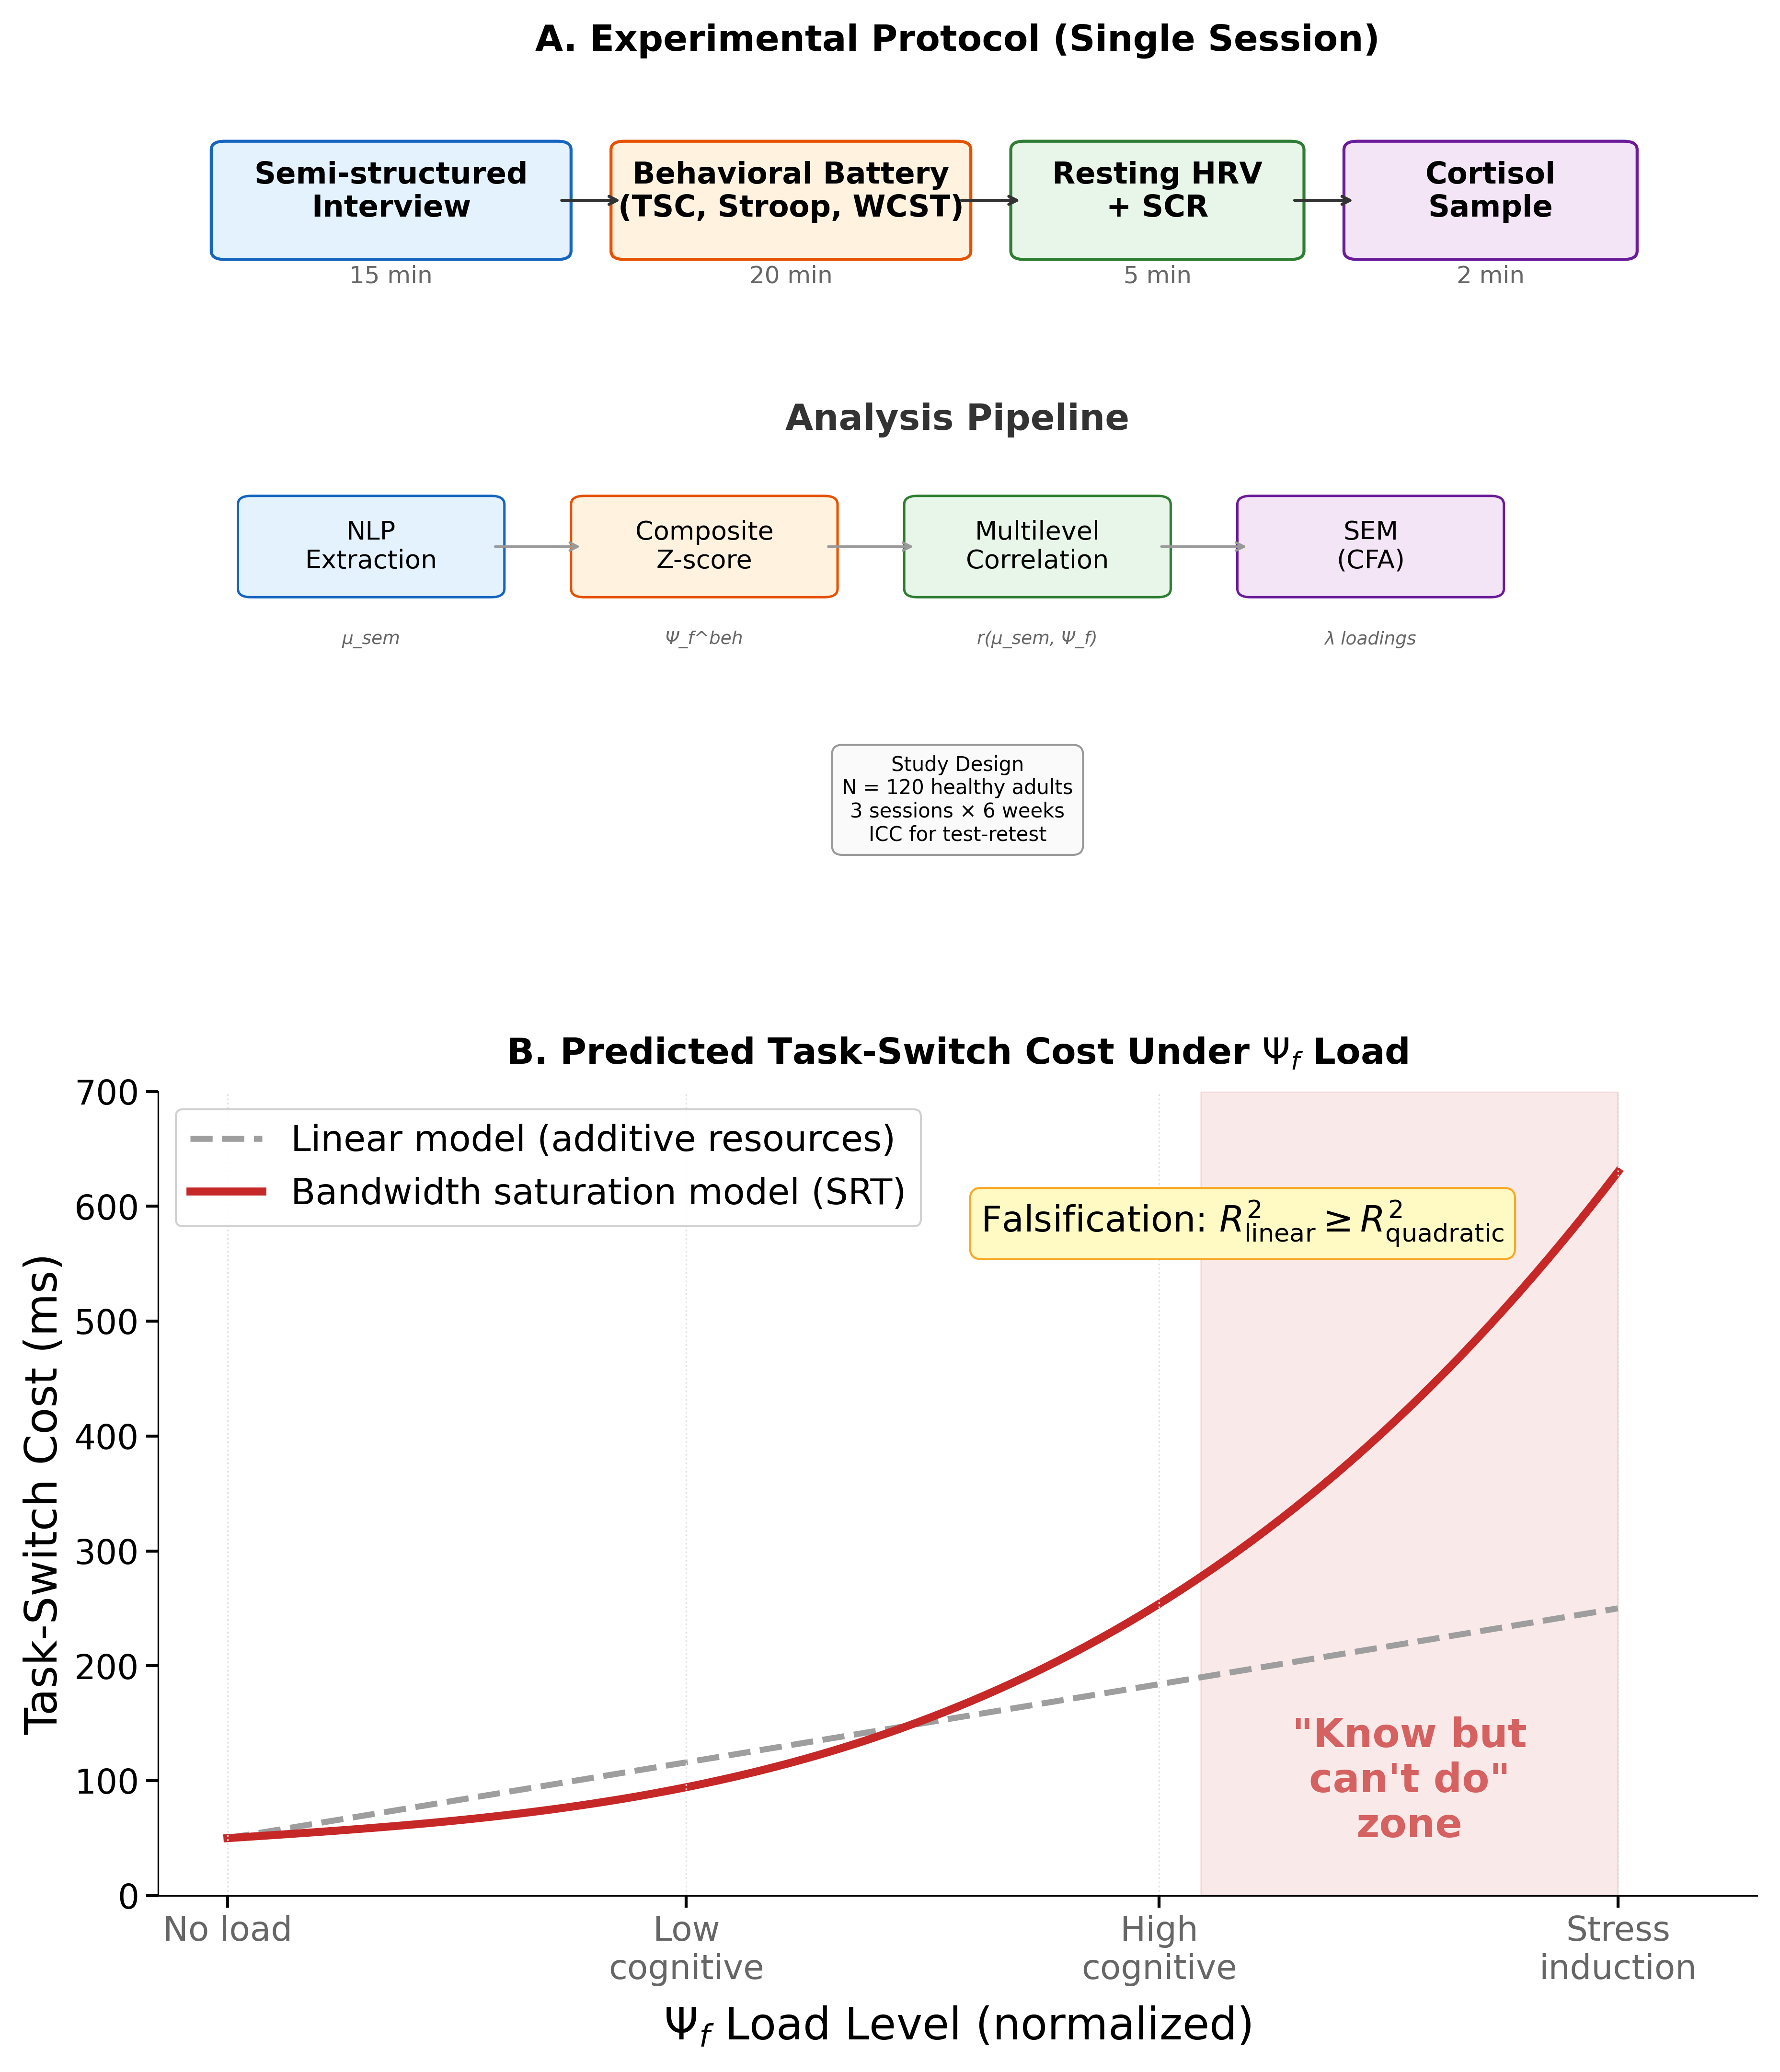

Write Python code to recreate this figure.
"""
Figure 4: Experimental Protocol + Predicted Nonlinear Cost Curve
Panel A: Protocol timeline for H72 + H-NEURO-EXEC-01
Panel B: Predicted nonlinear cost curve vs linear alternative
"""
import matplotlib.pyplot as plt
from matplotlib.patches import FancyBboxPatch
import numpy as np

fig, (ax1, ax2) = plt.subplots(2, 1, figsize=(12.5, 14.5), gridspec_kw={'height_ratios': [1.05, 1]})
fig.patch.set_facecolor("white")

# ── Panel A: Protocol Timeline ──
ax1.set_xlim(0, 12)
ax1.set_ylim(0, 10)
ax1.axis('off')
ax1.set_title('A. Experimental Protocol (Single Session)', fontsize=18, fontweight='bold', pad=16)

# Timeline blocks
blocks = [
    (0.5, 8.0, 2.5, 1.2, 'Semi-structured\nInterview', '#E3F2FD', '15 min', '#1565C0'),
    (3.5, 8.0, 2.5, 1.2, 'Behavioral Battery\n(TSC, Stroop, WCST)', '#FFF3E0', '20 min', '#E65100'),
    (6.5, 8.0, 2.0, 1.2, 'Resting HRV\n+ SCR', '#E8F5E9', '5 min', '#2E7D32'),
    (9.0, 8.0, 2.0, 1.2, 'Cortisol\nSample', '#F3E5F5', '2 min', '#6A1B9A'),
]

for x, y, w, h, label, color, dur, ec in blocks:
    box = FancyBboxPatch((x, y), w, h, boxstyle="round,pad=0.1",
                          facecolor=color, edgecolor=ec, linewidth=1.5)
    ax1.add_patch(box)
    ax1.text(x + w/2, y + h/2 + 0.1, label, ha='center', va='center', fontsize=15, fontweight='bold')
    ax1.text(x + w/2, y - 0.3, dur, ha='center', va='center', fontsize=12, color='#666666')

# Arrows between blocks
for x1, x2 in [(3.0, 3.5), (6.0, 6.5), (8.5, 9.0)]:
    ax1.annotate('', xy=(x2, 8.6), xytext=(x1, 8.6),
                 arrowprops=dict(arrowstyle='->', color='#333', lw=1.5))

# Analysis pipeline
ax1.text(6.0, 6.0, 'Analysis Pipeline', ha='center', va='center',
         fontsize=18, fontweight='bold', color='#333')

analysis = [
    (1.5, 4.5, 'NLP\nExtraction', '#E3F2FD', '#1565C0'),
    (4.0, 4.5, 'Composite\nZ-score', '#FFF3E0', '#E65100'),
    (6.5, 4.5, 'Multilevel\nCorrelation', '#E8F5E9', '#2E7D32'),
    (9.0, 4.5, 'SEM\n(CFA)', '#F3E5F5', '#6A1B9A'),
]

for x, y, label, color, ec in analysis:
    box = FancyBboxPatch((x-0.8, y-0.5), 1.8, 1.0, boxstyle="round,pad=0.1",
                          facecolor=color, edgecolor=ec, linewidth=1.2)
    ax1.add_patch(box)
    ax1.text(x+0.1, y, label, ha='center', va='center', fontsize=13)

for x1, x2 in [(2.5, 3.2), (5.0, 5.7), (7.5, 8.2)]:
    ax1.annotate('', xy=(x2, 4.5), xytext=(x1, 4.5),
                 arrowprops=dict(arrowstyle='->', color='#999', lw=1.2))

# Output labels
outputs = ['μ_sem', 'Ψ_f^beh', 'r(μ_sem, Ψ_f)', 'λ loadings']
for i, (x, _, _, _, _) in enumerate(analysis):
    ax1.text(x+0.1, 3.4, outputs[i], ha='center', va='center', fontsize=9,
             fontstyle='italic', color='#666')

# Study design box
design_text = ('Study Design\n'
               'N = 120 healthy adults\n'
               '3 sessions × 6 weeks\n'
               'ICC for test-retest')
ax1.text(6.0, 1.5, design_text, ha='center', va='center', fontsize=10,
         bbox=dict(boxstyle='round,pad=0.5', facecolor='#FAFAFA', edgecolor='#999'))

# ── Panel B: Nonlinear Cost Curve ──
ax2.set_title('B. Predicted Task-Switch Cost Under $\\Psi_f$ Load', fontsize=18, fontweight='bold', pad=14)

load = np.linspace(0, 1, 100)
# Linear model
linear_cost = 50 + 200 * load
# Nonlinear (bandwidth saturation) model
nonlinear_cost = 50 + 80 * load + 500 * load**3

ax2.plot(load, linear_cost, '--', color='#9E9E9E', linewidth=3.0, label='Linear model (additive resources)')
ax2.plot(load, nonlinear_cost, '-', color='#C62828', linewidth=4.0, label='Bandwidth saturation model (SRT)')

# Saturation zone
ax2.axvspan(0.7, 1.0, alpha=0.1, color='#C62828')
ax2.text(0.85, 100, '"Know but\ncan\'t do"\nzone', ha='center', va='center',
         fontsize=20, fontweight='bold', color='#C62828', alpha=0.7)

# Load level markers
levels = [0.0, 0.33, 0.67, 1.0]
level_labels = ['No load', 'Low\ncognitive', 'High\ncognitive', 'Stress\ninduction']
for lv, ll in zip(levels, level_labels):
    ax2.axvline(x=lv, color='#E0E0E0', linewidth=0.8, linestyle=':')
ax2.set_xticks(levels)
ax2.set_xticklabels(level_labels, fontsize=18, color='#666')

ax2.set_xlabel('$\\Psi_f$ Load Level (normalized)', fontsize=22, labelpad=10)
ax2.set_ylabel('Task-Switch Cost (ms)', fontsize=22)
ax2.set_xlim(-0.05, 1.1)
ax2.set_ylim(0, 700)
ax2.tick_params(axis='both', labelsize=17, width=1.5, length=6)
ax2.legend(loc='upper left', fontsize=18, framealpha=0.9)
ax2.spines['top'].set_visible(False)
ax2.spines['right'].set_visible(False)

# Falsification note
ax2.text(0.73, 585, 'Falsification: $R^2_{\\mathrm{linear}} \\geq R^2_{\\mathrm{quadratic}}$',
         ha='center', va='center', fontsize=18,
         bbox=dict(boxstyle='round,pad=0.3', facecolor='#FFF9C4', edgecolor='#F9A825'))

plt.subplots_adjust(left=0.08, right=0.97, top=0.95, bottom=0.08, hspace=0.2)
plt.savefig('/Users/zhangyuxin/.openclaw/workspace/SRT/papers/ontological_friction/figures/fig4_experimental_design.png',
            dpi=300, bbox_inches='tight', pad_inches=0.16, facecolor='white')
plt.close()
print("Figure 4 saved.")
